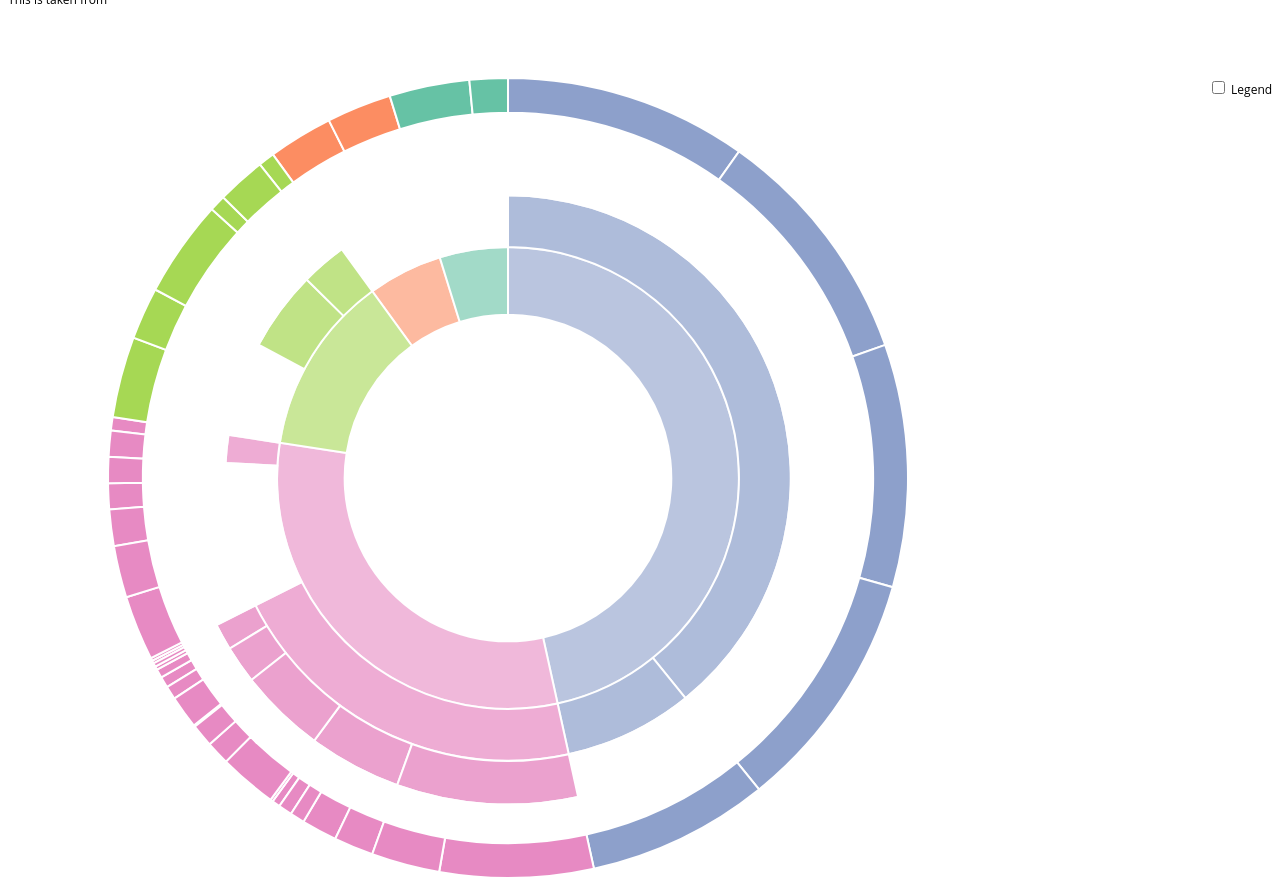
D3 v3 page, settled after 480 driven frames (8 s of simulated time); the page loaded 1 data file(s).


      // Hack to make this example display correctly in an iframe on bl.ocks.org
      d3.select(self.frameElement).style("height", "700px");
  
// ── sequences.js
// Dimensions of sunburst.
var width = 1000;
var height = 800;
var radius = Math.min(width, height) / 2;

// Breadcrumb dimensions: width, height, spacing, width of tip/tail.
var b = {
  w: 200, h: 30, s: 3, t: 10
};

// Mapping of step names to colors.

var colors = {
  "Empty": "#ffffff",
  "Wages": "#8da0cb",
  "COGS": "#e78ac3",
  "Fixed Costs": "#a6d854",
  "Selling Costs": "#66c2a5",
  "Prototyping Costs": "#fc8d62",
};

// Total size of all segments; we set this later, after loading the data.
var totalSize = 0; 

var vis = d3.select("#chart").append("svg:svg")
    .attr("width", width)
    .attr("height", height)
    .append("svg:g")
    .attr("id", "container")
    .attr("transform", "translate(" + width / 2 + "," + height / 2 + ")");

var partition = d3.layout.partition()
    .size([2 * Math.PI, radius * radius])
    .value(function(d) { return d.size; });

var arc = d3.svg.arc()
    .startAngle(function(d) { return d.x; })
    .endAngle(function(d) { return d.x + d.dx; })
    .innerRadius(function(d) { return Math.sqrt(d.y); })
    .outerRadius(function(d) { return Math.sqrt(d.y + d.dy); });

// Use d3.text and d3.csv.parseRows so that we do not need to have a header
// row, and can receive the csv as an array of arrays.
d3.text("costs.csv", function(text) {
  var csv = d3.csv.parseRows(text);
  var csvPath = [];
  var csvDesc = []
  paths = true;
  for (var i = 0; i < csv.length; i++){
    if (csv[i].length==1){
      paths=false;
    }
    if(paths==true){
      csvPath[i]=csv[i];
    }
    else{
      row = csv[i];
      csvDesc.push({"name": row[0],"description":row.slice(1)});
    }
    // var description = csv[i].slice(2)
  }
  delete csvDesc[0]
  var json = buildHierarchy(csvPath);
  createVisualization(json,csvDesc);
});

// Main function to draw and set up the visualization, once we have the data.
function createVisualization(json,csvDesc) {
  // Basic setup of page elements.
  initializeBreadcrumbTrail();
  drawLegend();
  d3.select("#togglelegend").on("click", toggleLegend);


  // Bounding circle underneath the sunburst, to make it easier to detect
  // when the mouse leaves the parent g.
  vis.append("svg:circle")
      .attr("r", radius+50)
      .style("opacity", 0);

  // console.log(json);
  // For efficiency, filter nodes to keep only those large enough to see.
  var nodes = partition.nodes(json)
      .filter(function(d) {
      return (d.dx > 0.005); // 0.005 radians = 0.29 degrees
      });
      
  // console.log(nodes);   
  console.log(csvDesc[1]);   
  for (var i=0;i<nodes.length;i++){
    name = nodes[i]["name"];
    // console.log(name);
    for (var j=1; j<csvDesc.length;j++){
      if (name==csvDesc[j]["name"]){
        nodes[i]["description"]=csvDesc[j]["description"];
      }
    }
    
  }


  var path = vis.data([json]).selectAll("path")
      .data(nodes)
      .enter().append("svg:path")
      .attr("display", function(d) { return d.depth ? null : "none"; })
      .attr("d", arc)
      .attr("fill-rule", "evenodd")
      .style("fill", function(d) { 
        if (d.name!="Empty"){
          while (d.parent){
            if (d.parent.name == "root"){break;}
            d = d.parent
          };
        }
        return colors[d.name]; })
      .style("opacity", function(d){
        return 1- (5-d.depth)*.1;
      })
      .on("mouseover", mouseover);

  // Add the mouseleave handler to the bounding circle.
  d3.select("#container").on("mouseleave", mouseleave);

  // Get total size of the tree = value of root node from partition.
  totalSize = path.node().__data__.value;
 };

// Fade all but the current sequence, and show it in the breadcrumb trail.
function mouseover(d) {
  if (d.name!="Empty"){

  var percentage = (100 * d.value / totalSize).toPrecision(3);
  var total = (d.value/1000).toPrecision(4);
  var totalString = "$" + total + "k"
  if (total < 1) {
    totalString = "< $1k";
  }

  d3.select("#total")
    .text(totalString);
  console.log(d.description);
  d3.select("#description")
    .text(d.description)
    .style("visibility", "");

  d3.select("#explanation")
      .style("visibility", "");

  if (d.name != "Empty"){
    d3.select("#node")
      .text(d.name)}


  var ancestorArray = getAncestors(d);
  var descendantArray = getDescendants(d);

  updateBreadcrumbs(ancestorArray, totalString);

  // Fade all the segments.
  d3.selectAll("path")
      .style("opacity", 0.3);

  // Then highlight only those that are an ancestor of the current segment.
  vis.selectAll("path")
      .filter(function(node) {

                return (descendantArray.indexOf(node) >=0);
              })
      .style("opacity", 1);
}}

// Restore everything to full opacity when moving off the visualization.
function mouseleave(d) {
  if (d.name != "Empty"){

  // Hide the breadcrumb trail
  d3.select("#trail")
      .style("visibility", "hidden");
  d3.select("#description")
      .style("visibility", "hidden");

  // Deactivate all segments during transition.
  d3.selectAll("path").on("mouseover", null);

  // Transition each segment to full opacity and then reactivate it.
  d3.selectAll("path")
      .transition()
      .duration(500)
      // .style("opacity", 1)
      .style("opacity", function(d){
        return 1- (5-d.depth)*.1;
      })


      .each("end", function() {
              d3.select(this).on("mouseover", mouseover);
            });

  d3.select("#explanation")
      .style("visibility", "hidden");
}}

// Given a node in a partition layout, return an array of all of its ancestor
// nodes, highest first, but excluding the root.
function getAncestors(node) {
  var path = [];
  var current = node;
  while (current.parent) {
    if (current.name!="Empty"){
    path.unshift(current);}
    current = current.parent;
  }
  return path;
}


function getDescendants(root) {    
  var nodes = [], i = 0;

  function recurse(node) {
      if (node.children){ 
          node.size = node.children.reduce(function(p, v) { return p + recurse(v); }, 0);}
      if (!node.id){ 
          node.id = ++i;}
      nodes.push(node);
      return node.size;}

  root.size = recurse(root);
  return nodes;}


function initializeBreadcrumbTrail() {
  // Add the svg area.
  var trail = d3.select("#sequence").append("svg:svg")
      .attr("width", width)
      .attr("height", 50)
      .attr("id", "trail");
  // Add the label at the end, for the percentage.
  trail.append("svg:text")
    .attr("id", "endlabel")
    .style("fill", "#000");
}

// Generate a string that describes the points of a breadcrumb polygon.
function breadcrumbPoints(d, i) {
  var points = [];
  points.push("0,0");
  points.push(b.w + ",0");
  points.push(b.w + b.t + "," + (b.h / 2));
  points.push(b.w + "," + b.h);
  points.push("0," + b.h);
  if (i > 0) { // Leftmost breadcrumb; don't include 6th vertex.
    points.push(b.t + "," + (b.h / 2));
  }
  return points.join(" ");
}

// Update the breadcrumb trail to show the current sequence and percentage.
function updateBreadcrumbs(nodeArray, totalString) {

  // Data join; key function combines name and depth (= position in sequence).
  var g = d3.select("#trail")
      .selectAll("g")
      .data(nodeArray, function(d) { return d.name + d.depth; });


  // Add breadcrumb and label for entering nodes.
  var entering = g.enter().append("svg:g");

  entering.append("svg:polygon")
      .attr("points", breadcrumbPoints)
      // .style("fill", function(d) { return colors[d.name]; });
      .style("fill", function(d) { 
        if (d.name!="Empty"){
          while (d.parent){
            if (d.parent.name == "root"){break;}
            d = d.parent
          };
        }
        return colors[d.name]; })

  entering.append("svg:text")
      .attr("x", (b.w + b.t) / 2)
      .attr("y", b.h / 2)
      .attr("dy", "0.35em")
      .attr("text-anchor", "middle")
      .text(function(d) { return d.name; });

  // Set position for entering and updating nodes.
  g.attr("transform", function(d, i) {
    return "translate(" + i * (b.w + b.s) + ", 0)";
  });

  // Remove exiting nodes.
  g.exit().remove();

  // Now move and update the percentage at the end.
  d3.select("#trail").select("#endlabel")
      .attr("x", (nodeArray.length + 0.5) * (b.w + b.s))
      .attr("y", b.h / 2)
      .attr("dy", "0.35em")
      .attr("text-anchor", "middle")
      .text(totalString);

  // Make the breadcrumb trail visible, if it's hidden.
  d3.select("#trail")
      .style("visibility", "");
}

function drawLegend() {

  // Dimensions of legend item: width, height, spacing, radius of rounded rect.
  var li = {
    w: 150, h: 30, s: 3, r: 3
  };

  var legend = d3.select("#legend").append("svg:svg")
      .attr("width", li.w)
      .attr("height", d3.keys(colors).length * (li.h + li.s));

  var g = legend.selectAll("g")
      .data(d3.entries(colors))
      .enter().append("svg:g")
      .attr("transform", function(d, i) {
              return "translate(0," + i * (li.h + li.s) + ")";
           });

  g.append("svg:rect")
      .attr("rx", li.r)
      .attr("ry", li.r)
      .attr("width", li.w)
      .attr("height", li.h)
      .style("fill", function(d) { return d.value; });

  g.append("svg:text")
      .attr("x", li.w / 2)
      .attr("y", li.h / 2)
      .attr("dy", "0.35em")
      .attr("text-anchor", "middle")
      .text(function(d) { return d.key; });
}

function toggleLegend() {
  var legend = d3.select("#legend");
  if (legend.style("visibility") == "hidden") {
    legend.style("visibility", "");
  } else {
    legend.style("visibility", "hidden");
  }
}

// Take a 2-column CSV and transform it into a hierarchical structure suitable
// for a partition layout. The first column is a sequence of step names, from
// root to leaf, separated by hyphens. The second column is a count of how 
// often that sequence occurred.
function buildHierarchy(csv) {
  var root = {"name": "root", "children": []};
  for (var i = 0; i < csv.length; i++) {
    var sequence = csv[i][0];
    var size = +csv[i][1];
    // console.log(typeof description)
    if (typeof description == "array"){
      description = description.slice(0).join(',');
    }
    // console.log(description);
    if (isNaN(size)) { // e.g. if this is a header row
      continue;
    }
    var parts = sequence.split("-");
    // console.log(parts.length);
    var currentNode = root;
    for (var j = 0; j < parts.length; j++) {
      var children = currentNode["children"];
      // console.log(children)
      var nodeName = parts[j];
      // console.log(nodeName);
      var childNode;
      // console.log(j+1,parts.length)
      if (j + 1 < parts.length) {
   // Not yet at the end of the sequence; move down the tree.
 	    var foundChild = false;
     	for (var k = 0; k < children.length; k++) {
     	  if (children[k]["name"] == nodeName) {
     	    childNode = children[k];
     	    foundChild = true;
     	    break;
 	      }  
 	    }
  // If we don't already have a child node for this branch, create it.
     	if (!foundChild) {
        // console.log(nodeName,size,description)
     	  childNode = {"name": nodeName, "children": []};
     	  children.push(childNode);
     	}
     	currentNode = childNode;
          } else {
     	// Reached the end of the sequence; create a leaf node.
     	childNode = {"name": nodeName, "size": size};
     	children.push(childNode);
      }
    }
  }
  return root;
};mouseover

### data: costs.csv
Wages-Development Wages-Empty-Empty-Mech…, 75000
Wages-Development Wages-Empty-Empty-Elec…, 75000
Wages-Development Wages-Empty-Empty-Embe…, 75000
Wages-Development Wages-Empty-Empty-Indu…, 75000
Wages-Leadership-Empty-Empty-CEO, 56250
Prototyping Costs-Empty-Empty-Empty-Mech…, 20000
Prototyping Costs-Empty-Empty-Empty-Elec…, 20000
COGS-BOM-Molded-Empty-Left Ear Cup Base, 900
COGS-BOM-Molded-Empty-Right Ear Cup Base, 900
COGS-BOM-Molded-Empty-Band Substrate, 3400
COGS-BOM-Molded-Empty-Band Rubber, 2700
COGS-BOM-Molded-Empty-Band Underside, 1100
COGS-BOM-Molded-Empty-Battery Door, 1100
COGS-BOM-Stamped-Empty-Band Spring, 4150
COGS-BOM-Stamped-Empty-Ear Cup Covers, 10100
COGS-BOM-Purchased-Empty-Speaker Drivers, 11000
COGS-BOM-Purchased-Empty-Accessory Cable, 2500
COGS-BOM-Purchased-Empty-LiPo Battery, 12200
COGS-BOM-Purchased-Empty-Headphone Bag, 4250
COGS-BOM-Purchased-Empty-Screw, 800
COGS-BOM-Purchased-Empty-Glue, 4500
COGS-BOM-Electronics-Empty-Main PCB, 47450
COGS-BOM-Electronics-Empty-Daughter PCB, 21100
COGS-BOM-Packaging-Empty-Master Carton, 500
COGS-BOM-Packaging-Empty-Gift Box, 17900
COGS-BOM-Packaging-Empty-Gift Box Top In…, 7250
COGS-BOM-Packaging-Empty-Gift Box Bottom…, 7000
COGS-Assembly-Empty-Empty-Labor, 4150
COGS-Assembly-Empty-Empty-CM Profit Marg…, 8050
COGS-Empty-Empty-Empty-Scrap, 8050
COGS-Empty-Empty-Empty-Duties, 8050
COGS-Empty-Empty-Empty-Freight, 20000
COGS-Empty-Empty-Empty-3PL, 11250
COGS-Empty-Empty-Empty-Returns, 16000
Fixed Costs-Empty-Empty-Empty-CM NRE, 25000
Fixed Costs-Empty-Empty-Empty-EVT & DVT …, 16100
Fixed Costs-Tooling-Empty-Empty-Injectio…, 30000
Fixed Costs-Tooling-Empty-Empty-Stamping…, 5000
Fixed Costs-Certifications-Empty-Empty-F…, 5000
Fixed Costs-Certifications-Empty-Empty-U…, 15000
Selling Costs-Empty-Empty-Empty-Processi…, 24750
Selling Costs-Empty-Empty-Empty-Order Fu…, 11800
Mechanical Engineer, Mechanical Engineers are responsible for…, as well as how well the finished good wi…
Electrical Engineer, Electrical Engineers are responsible for…, component selection, and component placement.
Embedded Engineer, Embedded Engineers are responsible for t…, bluetooth, power management, etc.
Industrial Designer, Industrial designers make sure the devic…
Development Wages, This is what you will need to pay barebo…
Wages, Gotta pay your team. Most of this will b…
Leadership, In the beginning it's wise for leadershi…, VP of Product, etc. For now keep burn low w/ the CEO we…
CEO, Of course the CEO needs to live, so a minimal salary is in order.
COGS, The Cost Of Goods Sold (COGS) is the tot…, or BOM, Cost) as well as everything involved in …
BOM, The Bill Of Material (BOM) cost is the t…, metal, and plastic.
Electronics, These are the circuit boards on which al…, resistors, Integrated Circutis (ICs), etc. are placed. This is where all the s…
Main PCB, This is the Printed Circuit Board (PCB) …
Daughter PCB, When there is a need for a secondary (us…, it is usually referred to as a daughter …
Purchased, This is a bit of a misnomer as all of th…, the "Purchased Parts" category describes…, batteries, glue, etc.
LiPo Battery, The Lithium Polymer (LiPo) battery is a …
Speaker Drivers, The speaker drivers
Glue, Glue is an enormous pain in assembly. Us…, other sealable bonding schemes such as u…
Headphone Bag, Gotta get a fancy bag for those headphon…
Accessory Cable, Cables are one of the things that is eas…
... 7 more rows